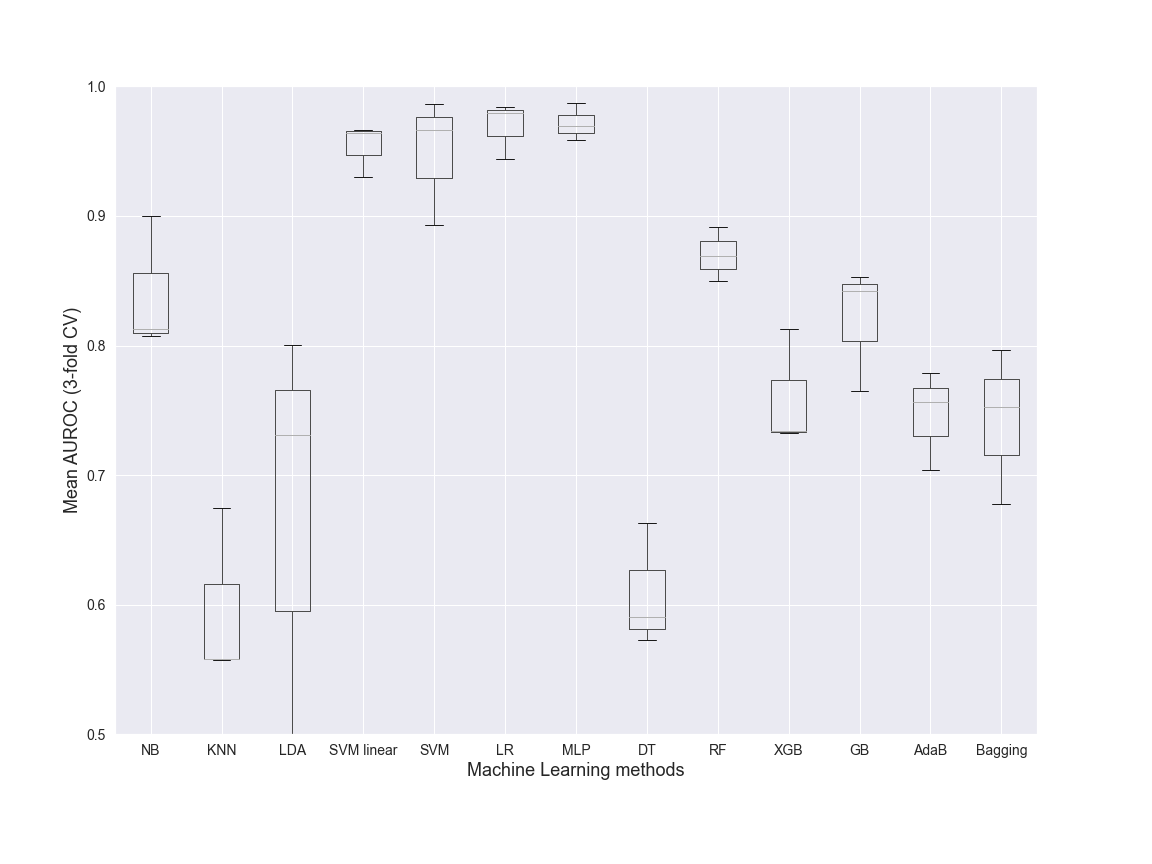

The table this chart was drawn from, first rows:
NB, KNN, LDA, SVM linear, SVM, LR, MLP, DT, RF, XGB, GB, AdaB, Bagging, Dataset, folds
0.8997, 0.5577, 0.4588, 0.9666, 0.9666, 0.9792, 0.987, 0.5729, 0.8917, 0.7322, 0.842, 0.7038, 0.7526, Class, 3
0.8072, 0.5583, 0.8005, 0.9641, 0.9863, 0.984, 0.9694, 0.6633, 0.8497, 0.7345, 0.7651, 0.7786, 0.678, Class, 3
0.8129, 0.6744, 0.7314, 0.9304, 0.8927, 0.9441, 0.9588, 0.5902, 0.869, 0.8125, 0.8533, 0.7566, 0.7965, Class, 3
